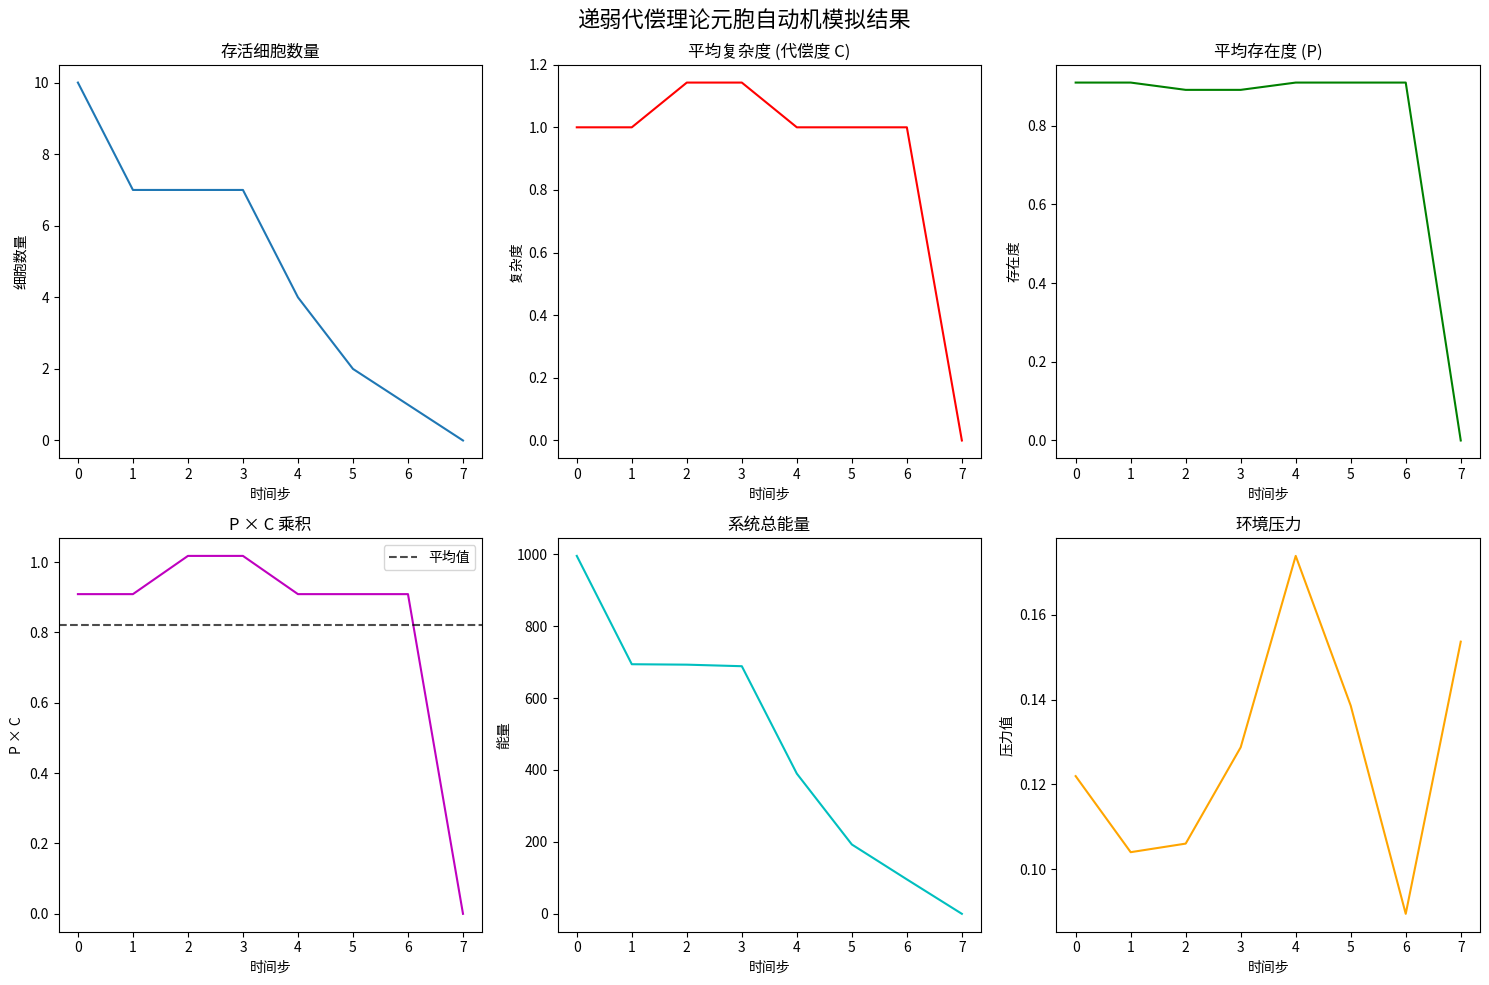

The matplotlib source for this figure:
import numpy as np
import matplotlib.pyplot as plt
import random
from collections import defaultdict
from typing import List, Dict, Tuple

class DiRuoDaiChangCell:
    """
    元胞自动机中的单个细胞
    模拟递弱代偿理论中的基本单位
    """
    
    def __init__(self, x: int, y: int, complexity: int = 1):
        self.x = x
        self.y = y
        self.complexity = complexity  # 代偿度 C：系统复杂度
        self.energy = 100.0  # 能量储备
        self.age = 0
        self.alive = True
        self.mutation_rate = 0.01
        
        # 根据复杂度计算存在度 P
        self.update_existence_degree()
        
    def update_existence_degree(self):
        """
        存在度 P：系统的稳定性，与复杂度成反比
        P = 1 / (1 + alpha * C^beta)
        其中 alpha 和 beta 是调节参数
        """
        alpha = 0.1
        beta = 1.5
        self.existence_degree = 1.0 / (1.0 + alpha * (self.complexity ** beta))
        
    def energy_consumption_rate(self) -> float:
        """
        能量消耗率：复杂度越高，维持生存所需的能量越多
        """
        base_rate = 0.5
        complexity_factor = 1.0 + 0.2 * self.complexity
        return base_rate * complexity_factor
        
    def survival_probability(self, environment_stress: float) -> float:
        """
        生存概率：存在度越高，在环境压力下的生存概率越大
        """
        # 基础生存概率由存在度决定
        base_survival = self.existence_degree
        
        # 环境压力会降低生存概率
        stress_factor = 1.0 / (1.0 + environment_stress)
        
        # 复杂度高的系统在面对环境变化时更脆弱
        complexity_vulnerability = 1.0 / (1.0 + 0.1 * self.complexity)
        
        return base_survival * stress_factor * complexity_vulnerability
        
    def reproduce(self) -> 'DiRuoDaiChangCell':
        """
        繁殖：有一定概率产生更复杂的后代（代偿增加）
        """
        if random.random() < 0.1:  # 10%的突变概率
            new_complexity = self.complexity + 1
        else:
            new_complexity = self.complexity
            
        # 在相邻位置创建新细胞
        dx, dy = random.choice([(0,1), (0,-1), (1,0), (-1,0)])
        new_x = (self.x + dx) % 50  # 假设网格大小为50x50
        new_y = (self.y + dy) % 50
        
        return DiRuoDaiChangCell(new_x, new_y, new_complexity)
        
    def update(self, environment_stress: float):
        """
        更新细胞状态
        """
        if not self.alive:
            return
            
        self.age += 1
        
        # 消耗能量
        self.energy -= self.energy_consumption_rate()
        
        # 检查生存概率
        survival_prob = self.survival_probability(environment_stress)
        
        if random.random() > survival_prob or self.energy <= 0:
            self.alive = False
            return
            
        # 更新存在度
        self.update_existence_degree()

class DiRuoDaiChangSimulation:
    """
    递弱代偿元胞自动机模拟器
    """
    
    def __init__(self, width: int = 50, height: int = 50):
        self.width = width
        self.height = height
        self.grid = {}
        self.time_step = 0
        self.history = []
        
        # 环境参数
        self.base_environment_stress = 0.1
        self.environment_variability = 0.05
        
        # 初始化一些简单细胞
        for i in range(10):
            x = random.randint(0, width-1)
            y = random.randint(0, height-1)
            cell = DiRuoDaiChangCell(x, y, complexity=1)
            self.grid[(x, y)] = cell
            
    def get_environment_stress(self) -> float:
        """
        获取当前环境压力
        """
        # 环境压力随时间变化，模拟环境的不确定性
        time_variation = self.environment_variability * np.sin(self.time_step * 0.1)
        return self.base_environment_stress + time_variation + random.gauss(0, 0.02)
        
    def calculate_system_metrics(self) -> Dict:
        """
        计算系统整体指标
        """
        alive_cells = [cell for cell in self.grid.values() if cell.alive]
        
        if not alive_cells:
            return {
                'total_cells': 0,
                'avg_complexity': 0,
                'avg_existence_degree': 0,
                'total_energy': 0,
                'p_times_c': 0,  # P * C 的值
                'environment_stress': self.get_environment_stress()
            }
            
        total_complexity = sum(cell.complexity for cell in alive_cells)
        total_existence = sum(cell.existence_degree for cell in alive_cells)
        total_energy = sum(cell.energy for cell in alive_cells)
        
        avg_complexity = total_complexity / len(alive_cells)
        avg_existence = total_existence / len(alive_cells)
        
        # 计算 P * C
        p_times_c = avg_existence * avg_complexity
        
        return {
            'total_cells': len(alive_cells),
            'avg_complexity': avg_complexity,
            'avg_existence_degree': avg_existence,
            'total_energy': total_energy,
            'p_times_c': p_times_c,
            'environment_stress': self.get_environment_stress()
        }
        
    def step(self):
        """
        执行一个时间步的模拟
        """
        self.time_step += 1
        environment_stress = self.get_environment_stress()
        
        # 更新所有细胞
        new_cells = []
        cells_to_remove = []
        
        for pos, cell in self.grid.items():
            if cell.alive:
                cell.update(environment_stress)
                
                # 存活的细胞有机会繁殖
                if cell.alive and random.random() < 0.3:  # 30%繁殖概率
                    new_cell = cell.reproduce()
                    new_pos = (new_cell.x, new_cell.y)
                    if new_pos not in self.grid:
                        new_cells.append(new_cell)
                        
                if not cell.alive:
                    cells_to_remove.append(pos)
                    
        # 移除死亡的细胞
        for pos in cells_to_remove:
            del self.grid[pos]
            
        # 添加新细胞
        for cell in new_cells:
            self.grid[(cell.x, cell.y)] = cell
            
        # 记录历史数据
        metrics = self.calculate_system_metrics()
        self.history.append(metrics)
        
    def run_simulation(self, steps: int = 1000):
        """
        运行完整模拟
        """
        for _ in range(steps):
            self.step()
            
            # 如果所有细胞都死亡，提前结束
            if self.calculate_system_metrics()['total_cells'] == 0:
                print(f"所有细胞在第 {self.time_step} 步死亡")
                break
                
    def plot_results(self):
        """
        绘制模拟结果
        """
        if not self.history:
            print("没有历史数据可绘制")
            return
            
        time_steps = range(len(self.history))
        
        fig, axes = plt.subplots(2, 3, figsize=(15, 10))
        fig.suptitle('递弱代偿理论元胞自动机模拟结果', fontsize=16)
        
        # 细胞数量变化
        axes[0,0].plot(time_steps, [h['total_cells'] for h in self.history])
        axes[0,0].set_title('存活细胞数量')
        axes[0,0].set_xlabel('时间步')
        axes[0,0].set_ylabel('细胞数量')
        
        # 平均复杂度变化（代偿度）
        axes[0,1].plot(time_steps, [h['avg_complexity'] for h in self.history], 'r-')
        axes[0,1].set_title('平均复杂度 (代偿度 C)')
        axes[0,1].set_xlabel('时间步')
        axes[0,1].set_ylabel('复杂度')
        
        # 平均存在度变化
        axes[0,2].plot(time_steps, [h['avg_existence_degree'] for h in self.history], 'g-')
        axes[0,2].set_title('平均存在度 (P)')
        axes[0,2].set_xlabel('时间步')
        axes[0,2].set_ylabel('存在度')
        
        # P * C 乘积
        axes[1,0].plot(time_steps, [h['p_times_c'] for h in self.history], 'm-')
        axes[1,0].set_title('P × C 乘积')
        axes[1,0].set_xlabel('时间步')
        axes[1,0].set_ylabel('P × C')
        axes[1,0].axhline(y=np.mean([h['p_times_c'] for h in self.history]), 
                         color='k', linestyle='--', alpha=0.7, label='平均值')
        axes[1,0].legend()
        
        # 总能量变化
        axes[1,1].plot(time_steps, [h['total_energy'] for h in self.history], 'c-')
        axes[1,1].set_title('系统总能量')
        axes[1,1].set_xlabel('时间步')
        axes[1,1].set_ylabel('能量')
        
        # 环境压力
        axes[1,2].plot(time_steps, [h['environment_stress'] for h in self.history], 'orange')
        axes[1,2].set_title('环境压力')
        axes[1,2].set_xlabel('时间步')
        axes[1,2].set_ylabel('压力值')
        
        plt.tight_layout()
        plt.savefig('di_ruo_dai_chang_simulation.png', dpi=300, bbox_inches='tight')
        plt.show()
        
    def print_final_statistics(self):
        """
        打印最终统计信息
        """
        if not self.history:
            return
            
        final_metrics = self.history[-1]
        initial_metrics = self.history[0]
        
        print("\n=== 递弱代偿模拟最终统计 ===")
        print(f"模拟时间步: {len(self.history)}")
        print(f"初始细胞数量: {initial_metrics['total_cells']}")
        print(f"最终细胞数量: {final_metrics['total_cells']}")
        print(f"初始平均复杂度: {initial_metrics['avg_complexity']:.3f}")
        print(f"最终平均复杂度: {final_metrics['avg_complexity']:.3f}")
        print(f"初始平均存在度: {initial_metrics['avg_existence_degree']:.3f}")
        print(f"最终平均存在度: {final_metrics['avg_existence_degree']:.3f}")
        
        # 计算 P * C 的稳定性
        pc_values = [h['p_times_c'] for h in self.history if h['total_cells'] > 0]
        if pc_values:
            pc_mean = np.mean(pc_values)
            pc_std = np.std(pc_values)
            print(f"P × C 平均值: {pc_mean:.3f}")
            print(f"P × C 标准差: {pc_std:.3f}")
            print(f"P × C 变异系数: {pc_std/pc_mean:.3f}")

if __name__ == "__main__":
    # 创建模拟器并运行
    sim = DiRuoDaiChangSimulation(width=50, height=50)
    print("开始递弱代偿元胞自动机模拟...")
    
    sim.run_simulation(steps=500)
    sim.plot_results()
    sim.print_final_statistics()
    
    print("\n模拟完成！结果已保存为 'di_ruo_dai_chang_simulation.png'")